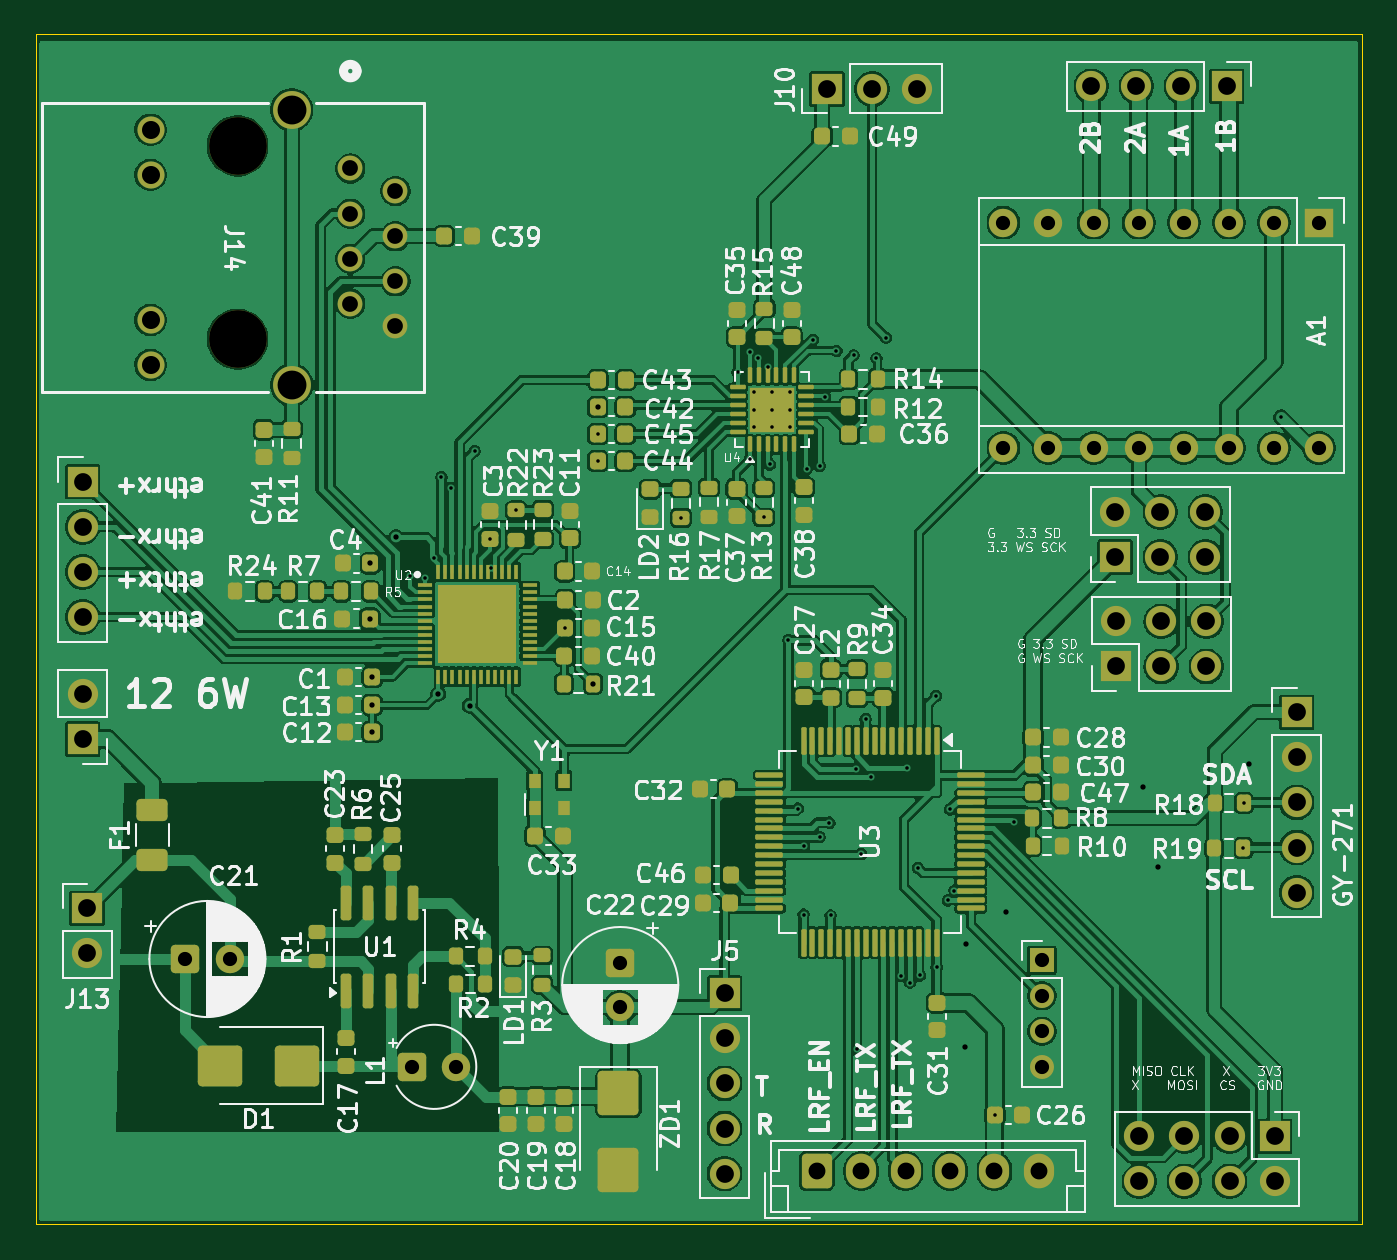
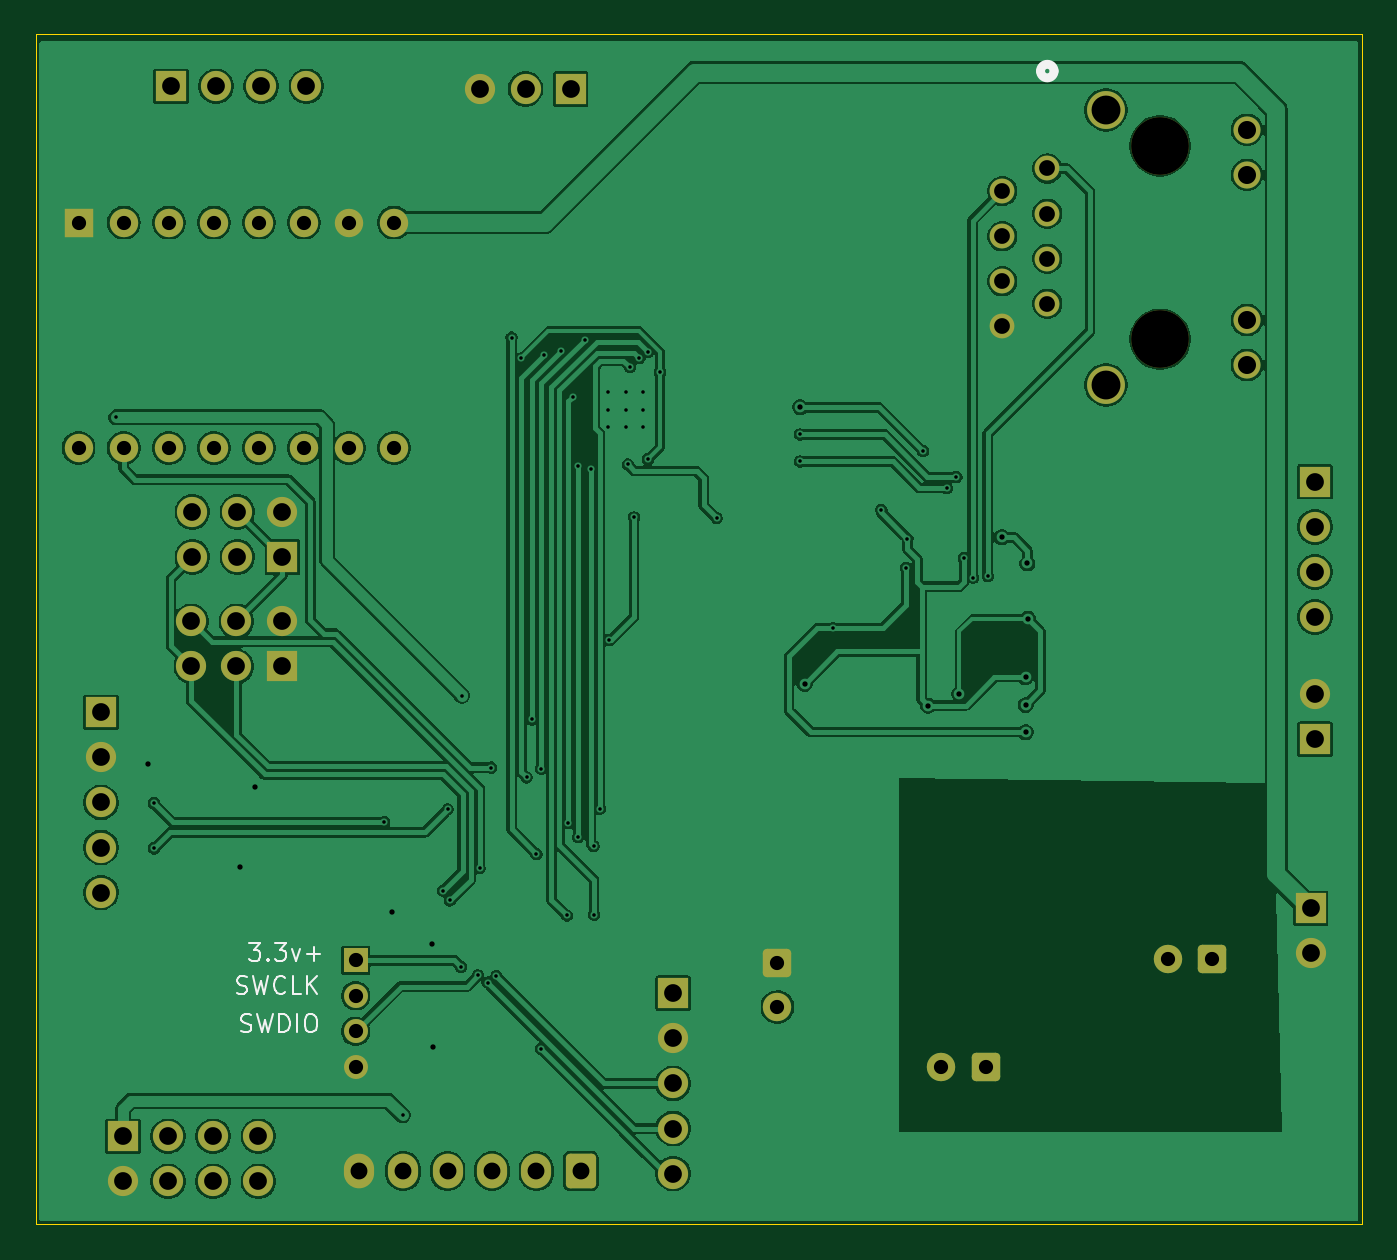
Circuit board: 11 layer files. Board 74.7 x 67.0 mm.
- bottom_copper: drone-B_Cu.gbr (160328 bytes)
- bottom_mask: drone-B_Mask.gbr (4306 bytes)
- paste: drone-B_Paste.gbr (450 bytes)
- bottom_silk: drone-B_Silkscreen.gbr (6902 bytes)
- outline: drone-Edge_Cuts.gbr (602 bytes)
- top_copper: drone-F_Cu.gbr (270145 bytes)
- top_mask: drone-F_Mask.gbr (14948 bytes)
- paste: drone-F_Paste.gbr (11575 bytes)
- top_silk: drone-F_Silkscreen.gbr (190758 bytes)
- drill: drone-NPTH.drl (358 bytes)
- drill: drone-PTH.drl (3332 bytes)

=== bottom_copper: drone-B_Cu.gbr (160328 bytes, source omitted) ===
=== bottom_mask: drone-B_Mask.gbr ===
%TF.GenerationSoftware,KiCad,Pcbnew,10.0.4*%
%TF.CreationDate,2026-07-23T03:41:54+06:00*%
%TF.ProjectId,drone,64726f6e-652e-46b6-9963-61645f706362,rev?*%
%TF.SameCoordinates,Original*%
%TF.FileFunction,Soldermask,Bot*%
%TF.FilePolarity,Negative*%
%FSLAX46Y46*%
G04 Gerber Fmt 4.6, Leading zero omitted, Abs format (unit mm)*
G04 Created by KiCad (PCBNEW 10.0.4) date 2026-07-23 03:41:54*
%MOMM*%
%LPD*%
G01*
G04 APERTURE LIST*
G04 Aperture macros list*
%AMRoundRect*
0 Rectangle with rounded corners*
0 $1 Rounding radius*
0 $2 $3 $4 $5 $6 $7 $8 $9 X,Y pos of 4 corners*
0 Add a 4 corners polygon primitive as box body*
4,1,4,$2,$3,$4,$5,$6,$7,$8,$9,$2,$3,0*
0 Add four circle primitives for the rounded corners*
1,1,$1+$1,$2,$3*
1,1,$1+$1,$4,$5*
1,1,$1+$1,$6,$7*
1,1,$1+$1,$8,$9*
0 Add four rect primitives between the rounded corners*
20,1,$1+$1,$2,$3,$4,$5,0*
20,1,$1+$1,$4,$5,$6,$7,0*
20,1,$1+$1,$6,$7,$8,$9,0*
20,1,$1+$1,$8,$9,$2,$3,0*%
G04 Aperture macros list end*
%ADD10R,1.350000X1.350000*%
%ADD11C,1.350000*%
%ADD12R,1.700000X1.700000*%
%ADD13C,1.700000*%
%ADD14C,1.397000*%
%ADD15C,1.524000*%
%ADD16C,2.133600*%
%ADD17C,3.251200*%
%ADD18RoundRect,0.250000X-0.550000X-0.550000X0.550000X-0.550000X0.550000X0.550000X-0.550000X0.550000X0*%
%ADD19C,1.600000*%
%ADD20RoundRect,0.250000X-0.600000X-0.725000X0.600000X-0.725000X0.600000X0.725000X-0.600000X0.725000X0*%
%ADD21O,1.700000X1.950000*%
%ADD22R,1.600000X1.600000*%
%ADD23O,1.600000X1.600000*%
%ADD24RoundRect,0.250000X-0.550000X0.550000X-0.550000X-0.550000X0.550000X-0.550000X0.550000X0.550000X0*%
G04 APERTURE END LIST*
D10*
%TO.C,J4*%
X91675000Y-80125000D03*
D11*
X91675000Y-82125000D03*
X91675000Y-84125000D03*
X91675000Y-86125000D03*
%TD*%
D12*
%TO.C,J10*%
X79570000Y-31050000D03*
D13*
X82110000Y-31050000D03*
X84650000Y-31050000D03*
%TD*%
D14*
%TO.C,J14*%
X52725000Y-35529999D03*
X55265000Y-36799999D03*
X52725000Y-38069999D03*
X55265000Y-39339999D03*
X52725000Y-40609999D03*
X55265000Y-41879999D03*
X52725000Y-43149999D03*
X55265000Y-44419999D03*
D15*
X41475000Y-33349998D03*
X41475000Y-35889998D03*
X41475000Y-44060000D03*
X41475000Y-46600000D03*
D16*
X49424999Y-32229998D03*
X49424999Y-47720000D03*
D17*
X46375000Y-34259999D03*
X46375000Y-45150000D03*
%TD*%
D12*
%TO.C,J8*%
X102075000Y-30900000D03*
D13*
X99535000Y-30900000D03*
X96995000Y-30900000D03*
X94455000Y-30900000D03*
%TD*%
%TO.C,J11*%
X100935000Y-61035000D03*
X100935000Y-63575000D03*
X98395000Y-61035000D03*
X98395000Y-63575000D03*
X95855000Y-61035000D03*
D12*
X95855000Y-63575000D03*
%TD*%
D18*
%TO.C,C21*%
X43425000Y-80050000D03*
D19*
X45925000Y-80050000D03*
%TD*%
D12*
%TO.C,J7*%
X106025000Y-66155000D03*
D13*
X106025000Y-68695000D03*
X106025000Y-71235000D03*
X106025000Y-73775000D03*
X106025000Y-76315000D03*
%TD*%
D20*
%TO.C,J3*%
X79000000Y-92000000D03*
D21*
X81500000Y-92000000D03*
X84000000Y-92000000D03*
X86500000Y-92000000D03*
X89000000Y-92000000D03*
X91500000Y-92000000D03*
%TD*%
D12*
%TO.C,J9*%
X104780000Y-90035000D03*
D13*
X104780000Y-92575000D03*
X102240000Y-90035000D03*
X102240000Y-92575000D03*
X99700000Y-90035000D03*
X99700000Y-92575000D03*
X97160000Y-90035000D03*
X97160000Y-92575000D03*
%TD*%
D12*
%TO.C,J5*%
X73800000Y-81980000D03*
D13*
X73800000Y-84520000D03*
X73800000Y-87060000D03*
X73800000Y-89600000D03*
X73800000Y-92140000D03*
%TD*%
D12*
%TO.C,J1*%
X37650000Y-53170000D03*
D13*
X37650000Y-55710000D03*
X37650000Y-58250000D03*
X37650000Y-60790000D03*
%TD*%
D22*
%TO.C,A1*%
X107285000Y-38575000D03*
D23*
X104745000Y-38575000D03*
X102205000Y-38575000D03*
X99665000Y-38575000D03*
X97125000Y-38575000D03*
X94585000Y-38575000D03*
X92045000Y-38575000D03*
X89505000Y-38575000D03*
X89505000Y-51275000D03*
X92045000Y-51275000D03*
X94585000Y-51275000D03*
X97125000Y-51275000D03*
X99665000Y-51275000D03*
X102205000Y-51275000D03*
X104745000Y-51275000D03*
X107285000Y-51275000D03*
%TD*%
D13*
%TO.C,J12*%
X100880000Y-54875000D03*
X100880000Y-57415000D03*
X98340000Y-54875000D03*
X98340000Y-57415000D03*
X95800000Y-54875000D03*
D12*
X95800000Y-57415000D03*
%TD*%
%TO.C,J13*%
X37900000Y-77200000D03*
D13*
X37900000Y-79740000D03*
%TD*%
D12*
%TO.C,J2*%
X37650000Y-67675000D03*
D13*
X37650000Y-65135000D03*
%TD*%
D18*
%TO.C,L1*%
X56200000Y-86125000D03*
D19*
X58700000Y-86125000D03*
%TD*%
D24*
%TO.C,C22*%
X67925000Y-80267620D03*
D19*
X67925000Y-82767620D03*
%TD*%
M02*

=== paste: drone-B_Paste.gbr ===
%TF.GenerationSoftware,KiCad,Pcbnew,10.0.4*%
%TF.CreationDate,2026-07-23T03:41:54+06:00*%
%TF.ProjectId,drone,64726f6e-652e-46b6-9963-61645f706362,rev?*%
%TF.SameCoordinates,Original*%
%TF.FileFunction,Paste,Bot*%
%TF.FilePolarity,Positive*%
%FSLAX46Y46*%
G04 Gerber Fmt 4.6, Leading zero omitted, Abs format (unit mm)*
G04 Created by KiCad (PCBNEW 10.0.4) date 2026-07-23 03:41:54*
%MOMM*%
%LPD*%
G01*
G04 APERTURE LIST*
G04 APERTURE END LIST*
M02*

=== bottom_silk: drone-B_Silkscreen.gbr (6902 bytes, source omitted) ===
=== outline: drone-Edge_Cuts.gbr ===
%TF.GenerationSoftware,KiCad,Pcbnew,10.0.4*%
%TF.CreationDate,2026-07-23T03:41:54+06:00*%
%TF.ProjectId,drone,64726f6e-652e-46b6-9963-61645f706362,rev?*%
%TF.SameCoordinates,Original*%
%TF.FileFunction,Profile,NP*%
%FSLAX46Y46*%
G04 Gerber Fmt 4.6, Leading zero omitted, Abs format (unit mm)*
G04 Created by KiCad (PCBNEW 10.0.4) date 2026-07-23 03:41:54*
%MOMM*%
%LPD*%
G01*
G04 APERTURE LIST*
%TA.AperFunction,Profile*%
%ADD10C,0.050000*%
%TD*%
G04 APERTURE END LIST*
D10*
X35000000Y-27975000D02*
X109700000Y-27975000D01*
X109700000Y-95000000D01*
X35000000Y-95000000D01*
X35000000Y-27975000D01*
M02*

=== top_copper: drone-F_Cu.gbr (270145 bytes, source omitted) ===
=== top_mask: drone-F_Mask.gbr (14948 bytes, source omitted) ===
=== paste: drone-F_Paste.gbr (11575 bytes, source omitted) ===
=== top_silk: drone-F_Silkscreen.gbr (190758 bytes, source omitted) ===
=== drill: drone-NPTH.drl ===
M48
; DRILL file KiCad 10.0.4 date 2026-07-23T03:41:55
; FORMAT={-:-/ absolute / metric / decimal}
; #@! TF.CreationDate,2026-07-23T03:41:55+06:00
; #@! TF.GenerationSoftware,Kicad,Pcbnew,10.0.4
; #@! TF.FileFunction,NonPlated,1,2,NPTH
FMAT,2
METRIC
; #@! TA.AperFunction,NonPlated,NPTH,ComponentDrill
T1C3.251
%
G90
G05
T1
X46.375Y-34.26
X46.375Y-45.15
M30

=== drill: drone-PTH.drl ===
M48
; DRILL file KiCad 10.0.4 date 2026-07-23T03:41:55
; FORMAT={-:-/ absolute / metric / decimal}
; #@! TF.CreationDate,2026-07-23T03:41:55+06:00
; #@! TF.GenerationSoftware,Kicad,Pcbnew,10.0.4
; #@! TF.FileFunction,Plated,1,2,PTH
FMAT,2
METRIC
; #@! TA.AperFunction,Plated,PTH,ViaDrill
T1C0.200
; #@! TA.AperFunction,Plated,PTH,ComponentDrill
T2C0.200
; #@! TA.AperFunction,Plated,PTH,ViaDrill
T3C0.300
; #@! TA.AperFunction,Plated,PTH,ComponentDrill
T4C0.800
; #@! TA.AperFunction,Plated,PTH,ComponentDrill
T5C0.889
; #@! TA.AperFunction,Plated,PTH,ComponentDrill
T6C0.950
; #@! TA.AperFunction,Plated,PTH,ComponentDrill
T7C1.000
; #@! TA.AperFunction,Plated,PTH,ComponentDrill
T8C1.016
; #@! TA.AperFunction,Plated,PTH,ComponentDrill
T9C1.626
%
G90
G05
T1
X56.075Y-58.475
X56.925Y-58.575
X57.425Y-57.475
X57.85Y-52.9
X58.375Y-53.525
X59.725Y-51.45
X60.6Y-56.375
X60.675Y-58.025
X62.075Y-54.775
X64.8Y-61.425
X66.65Y-50.5
X66.65Y-52.025
X71.35Y-55.212
X74.537Y-47.0
X75.225Y-45.85
X75.225Y-51.9
X75.7Y-46.2
X76.0Y-55.175
X76.225Y-46.7
X76.35Y-52.2
X77.4Y-62.1
X77.925Y-71.575
X78.25Y-77.55
X78.275Y-73.7
X78.425Y-52.45
X78.775Y-45.175
X79.15Y-52.275
X79.15Y-73.175
X79.45Y-48.375
X79.7Y-72.375
X79.775Y-77.6
X80.104Y-45.796
X81.07Y-46.055
X81.225Y-69.325
X81.25Y-85.1
X81.5Y-74.15
X81.75Y-66.55
X82.05Y-69.825
X82.35Y-46.225
X82.9Y-45.05
X83.75Y-81.0
X84.05Y-69.275
X84.25Y-81.375
X84.7Y-74.925
X84.8Y-80.975
X85.7Y-65.225
X85.75Y-80.5
X86.375Y-76.75
X86.5Y-71.625
X86.75Y-76.2
X89.025Y-88.85
X90.075Y-72.35
X103.025Y-73.815
X103.05Y-71.275
X105.15Y-49.55
T2
X75.475Y-48.112
X75.475Y-49.112
X75.475Y-50.112
X76.475Y-48.112
X76.475Y-49.112
X76.475Y-50.112
X77.475Y-48.112
X77.475Y-49.112
X77.475Y-50.112
T3
X53.825Y-60.875
X53.85Y-57.775
X53.95Y-64.175
X53.95Y-65.75
X53.95Y-67.275
X55.299Y-56.301
X57.675Y-65.125
X59.45Y-65.775
X66.4Y-64.55
X66.65Y-48.975
X87.325Y-85.025
X87.4Y-79.2
X89.65Y-77.425
X97.35Y-70.375
X98.2Y-74.85
X103.35Y-69.05
T4
X43.425Y-80.05
X45.925Y-80.05
X56.2Y-86.125
X58.7Y-86.125
X67.925Y-80.268
X67.925Y-82.768
X89.505Y-38.575
X89.505Y-51.275
X91.675Y-80.125
X91.675Y-82.125
X91.675Y-84.125
X91.675Y-86.125
X92.045Y-38.575
X92.045Y-51.275
X94.585Y-38.575
X94.585Y-51.275
X97.125Y-38.575
X97.125Y-51.275
X99.665Y-38.575
X99.665Y-51.275
X102.205Y-38.575
X102.205Y-51.275
X104.745Y-38.575
X104.745Y-51.275
X107.285Y-38.575
X107.285Y-51.275
T5
X52.725Y-35.53
X52.725Y-38.07
X52.725Y-40.61
X52.725Y-43.15
X55.265Y-36.8
X55.265Y-39.34
X55.265Y-41.88
X55.265Y-44.42
T6
X79.0Y-92.0
X81.5Y-92.0
X84.0Y-92.0
X86.5Y-92.0
X89.0Y-92.0
X91.5Y-92.0
T7
X37.65Y-53.17
X37.65Y-55.71
X37.65Y-58.25
X37.65Y-60.79
X37.65Y-65.135
X37.65Y-67.675
X37.9Y-77.2
X37.9Y-79.74
X73.8Y-81.98
X73.8Y-84.52
X73.8Y-87.06
X73.8Y-89.6
X73.8Y-92.14
X79.57Y-31.05
X82.11Y-31.05
X84.65Y-31.05
X94.455Y-30.9
X95.8Y-54.875
X95.8Y-57.415
X95.855Y-61.035
X95.855Y-63.575
X96.995Y-30.9
X97.16Y-90.035
X97.16Y-92.575
X98.34Y-54.875
X98.34Y-57.415
X98.395Y-61.035
X98.395Y-63.575
X99.535Y-30.9
X99.7Y-90.035
X99.7Y-92.575
X100.88Y-54.875
X100.88Y-57.415
X100.935Y-61.035
X100.935Y-63.575
X102.075Y-30.9
X102.24Y-90.035
X102.24Y-92.575
X104.78Y-90.035
X104.78Y-92.575
X106.025Y-66.155
X106.025Y-68.695
X106.025Y-71.235
X106.025Y-73.775
X106.025Y-76.315
T8
X41.475Y-33.35
X41.475Y-35.89
X41.475Y-44.06
X41.475Y-46.6
T9
X49.425Y-32.23
X49.425Y-47.72
M30
